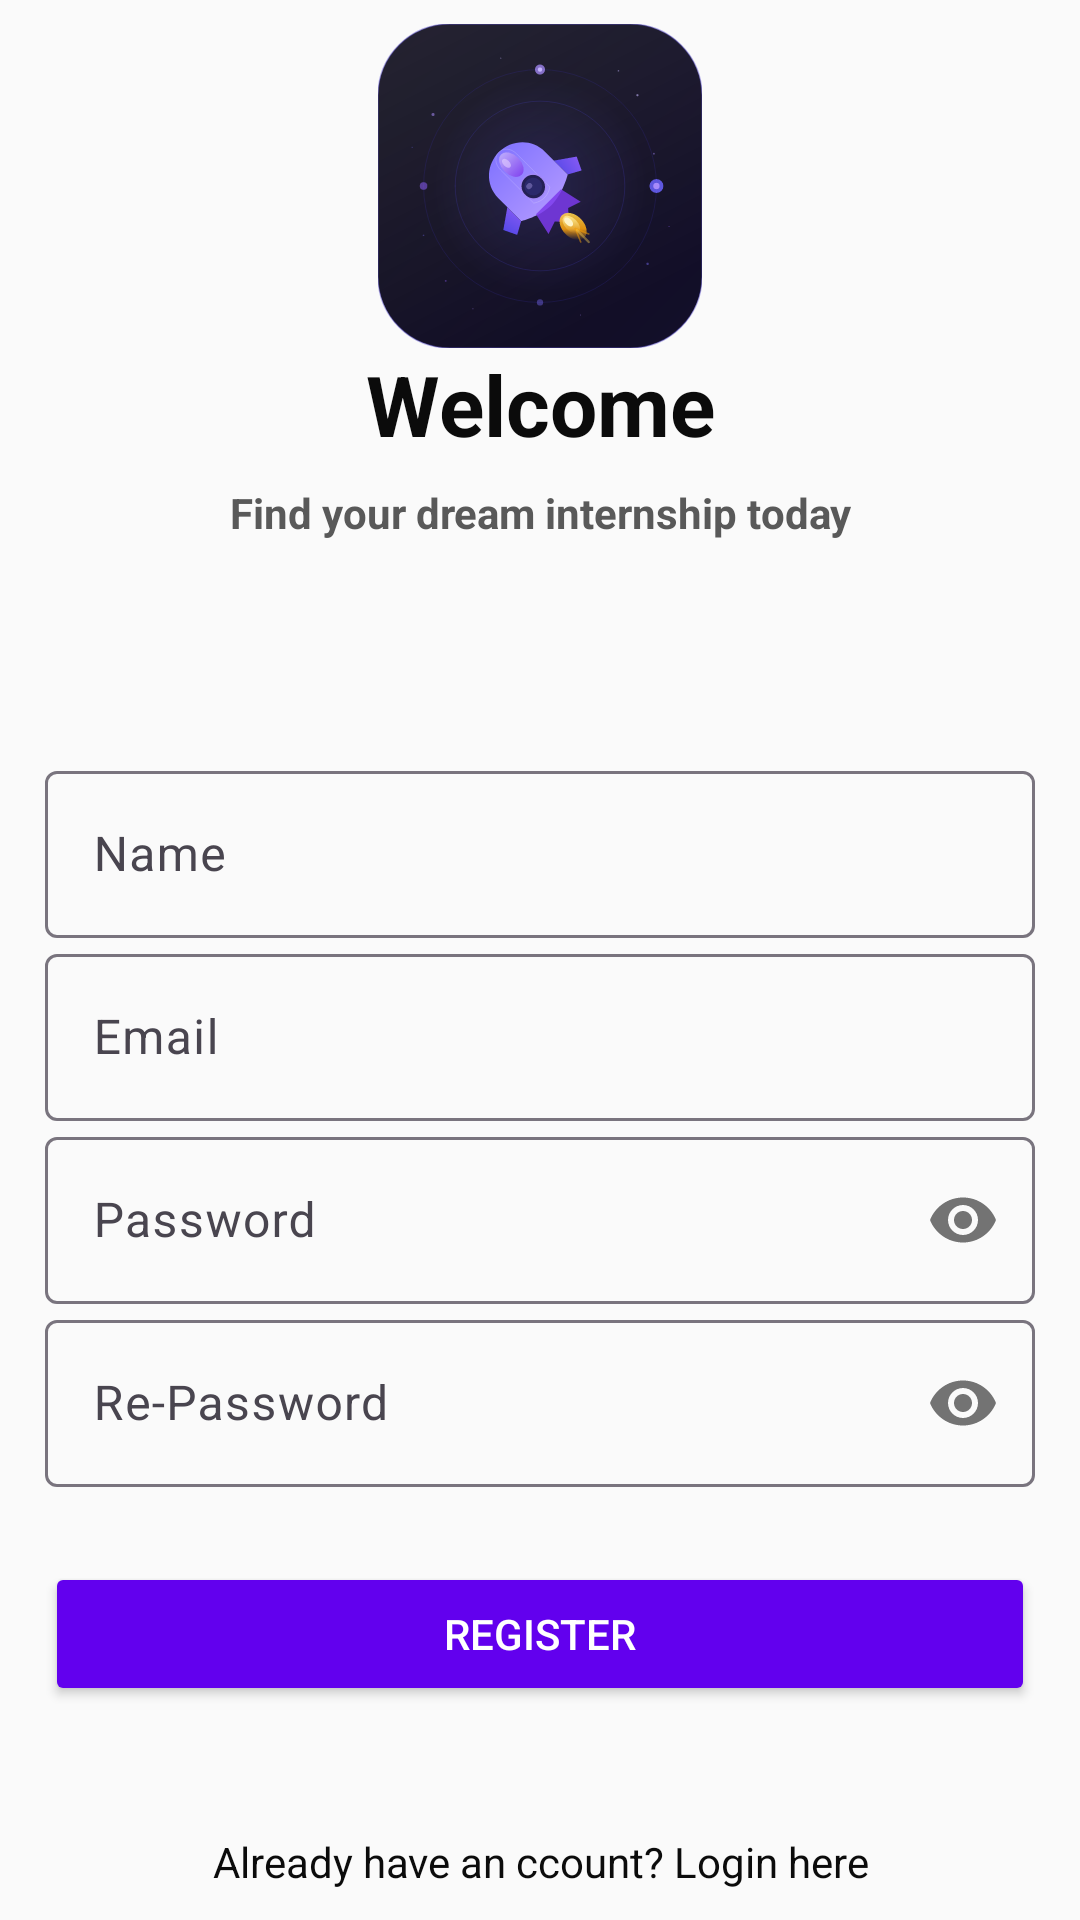

Reconstruct the res/layout file that produces this screen, plus the resources it refers to.
<!-- AndroidManifest.xml: application theme Theme.InternConnect -->
<!-- res/layout/activity_register.xml -->
<?xml version="1.0" encoding="utf-8"?>
<androidx.constraintlayout.widget.ConstraintLayout xmlns:android="http://schemas.android.com/apk/res/android"
    xmlns:app="http://schemas.android.com/apk/res-auto"
    xmlns:tools="http://schemas.android.com/tools"
    android:id="@+id/main"
    android:layout_width="match_parent"
    android:layout_height="match_parent"
    style="@style/SCREEN"
    android:orientation="vertical"
    tools:context=".views.RegisterActivity"
    >


    <ImageView
        android:id="@+id/reg_app_logo_hold"
        android:layout_width="match_parent"
        android:layout_height="wrap_content"
        android:layout_marginTop="8dp"
        app:layout_constraintTop_toTopOf="parent"
        app:srcCompat="@drawable/ic_launcher_foreground" />

    <TextView
        android:id="@+id/reg_header"
        android:layout_width="match_parent"
        android:layout_height="wrap_content"
        android:text="Welcome"
        android:textAlignment="center"
        style="@style/TEXT"
        android:textSize="28dp"
        android:textStyle="bold"
        app:layout_constraintTop_toBottomOf="@+id/reg_app_logo_hold" />

    <TextView
        android:id="@+id/reg_subheader"
        android:layout_width="match_parent"
        android:layout_height="wrap_content"
        android:layout_marginTop="8dp"
        android:text="Find your dream internship today"
        android:textAlignment="center"
        android:textStyle="bold"
        style="@style/SUB_TEXT"
        app:layout_constraintTop_toBottomOf="@+id/reg_header"
        tools:layout_editor_absoluteX="0dp" />

    <LinearLayout
        android:id="@+id/linearLayout"
        android:layout_width="match_parent"
        android:layout_height="wrap_content"
        android:orientation="vertical"
        android:padding="15dp"
        app:layout_constraintBottom_toBottomOf="parent"
        app:layout_constraintTop_toBottomOf="@+id/reg_subheader">



        <com.google.android.material.textfield.TextInputLayout
            android:id="@+id/reg_name_lay"
            android:layout_width="match_parent"
            android:layout_height="wrap_content">

            <com.google.android.material.textfield.TextInputEditText
                android:id="@+id/reg_name_input"
                android:layout_width="match_parent"
                android:layout_height="wrap_content"
                android:ems="10"
                android:hint="Name"
                android:inputType="text" />
        </com.google.android.material.textfield.TextInputLayout>



        <com.google.android.material.textfield.TextInputLayout
            android:id="@+id/reg_email_lay"
            android:layout_width="match_parent"
            android:layout_height="wrap_content">

            <com.google.android.material.textfield.TextInputEditText
                android:id="@+id/reg_email_input"
                android:layout_width="match_parent"
                android:layout_height="wrap_content"
                android:ems="10"
                android:hint="Email"
                android:inputType="textEmailAddress" />
        </com.google.android.material.textfield.TextInputLayout>



        <com.google.android.material.textfield.TextInputLayout
            android:id="@+id/reg_pass_lay"
            android:layout_width="match_parent"
            android:layout_height="wrap_content"
            app:passwordToggleEnabled="true">


            <com.google.android.material.textfield.TextInputEditText
                android:id="@+id/reg_pass_input"
                android:layout_width="match_parent"
                android:layout_height="wrap_content"
                android:ems="10"
                android:hint="Password"

                android:inputType="textPassword" />
        </com.google.android.material.textfield.TextInputLayout>

        <com.google.android.material.textfield.TextInputLayout
            android:id="@+id/reg_repass_lay"
            android:layout_width="match_parent"
            android:layout_height="wrap_content"
            android:layout_marginBottom="25dp"
            app:passwordToggleEnabled="true">


            <com.google.android.material.textfield.TextInputEditText
                android:id="@+id/reg_repass_input"
                android:layout_width="match_parent"
                android:layout_height="wrap_content"
                android:ems="10"

                android:hint="Re-Password"

                android:inputType="textPassword" />
        </com.google.android.material.textfield.TextInputLayout>


        <Button
            android:id="@+id/reg_btn"
            android:layout_width="match_parent"
            android:layout_height="wrap_content"
            style="@style/BUTTTON"
            android:text="Register" />


    </LinearLayout>

    <TextView
        android:id="@+id/reg_loginbtn"
        android:layout_width="match_parent"
        android:layout_height="wrap_content"
        android:text="Already have an ccount? Login here"
        app:layout_constraintBottom_toBottomOf="parent"
        android:textAlignment="center"
        style="@style/TEXT"
        android:layout_margin="10dp"/>
</androidx.constraintlayout.widget.ConstraintLayout>
<!-- resources referenced by this layout -->
<resources>
  <!-- drawable ic_launcher_foreground: vector/xml drawable (drawable, 11302 chars, omitted) -->
  <style name="BUTTTON">
          <item name="android:backgroundTint">@color/design_default_color_primary</item>
          <item name="android:textColor">#FFF</item>
          <item name="cornerRadius">10dp</item>
      </style>
  <style name="SCREEN">
          <item name="android:background">#FAFAFA</item>
      </style>
  <style name="SUB_TEXT">
          <item name="android:textColor">#595959</item>
      </style>
  <style name="TEXT">
          <item name="android:textColor">#0B0B0B</item>
      </style>
  <style name="Theme.InternConnect" parent="Base.Theme.InternConnect" />
  <style name="Base.Theme.InternConnect" parent="Theme.Material3.DayNight.NoActionBar">
          
          
      </style>
</resources>
